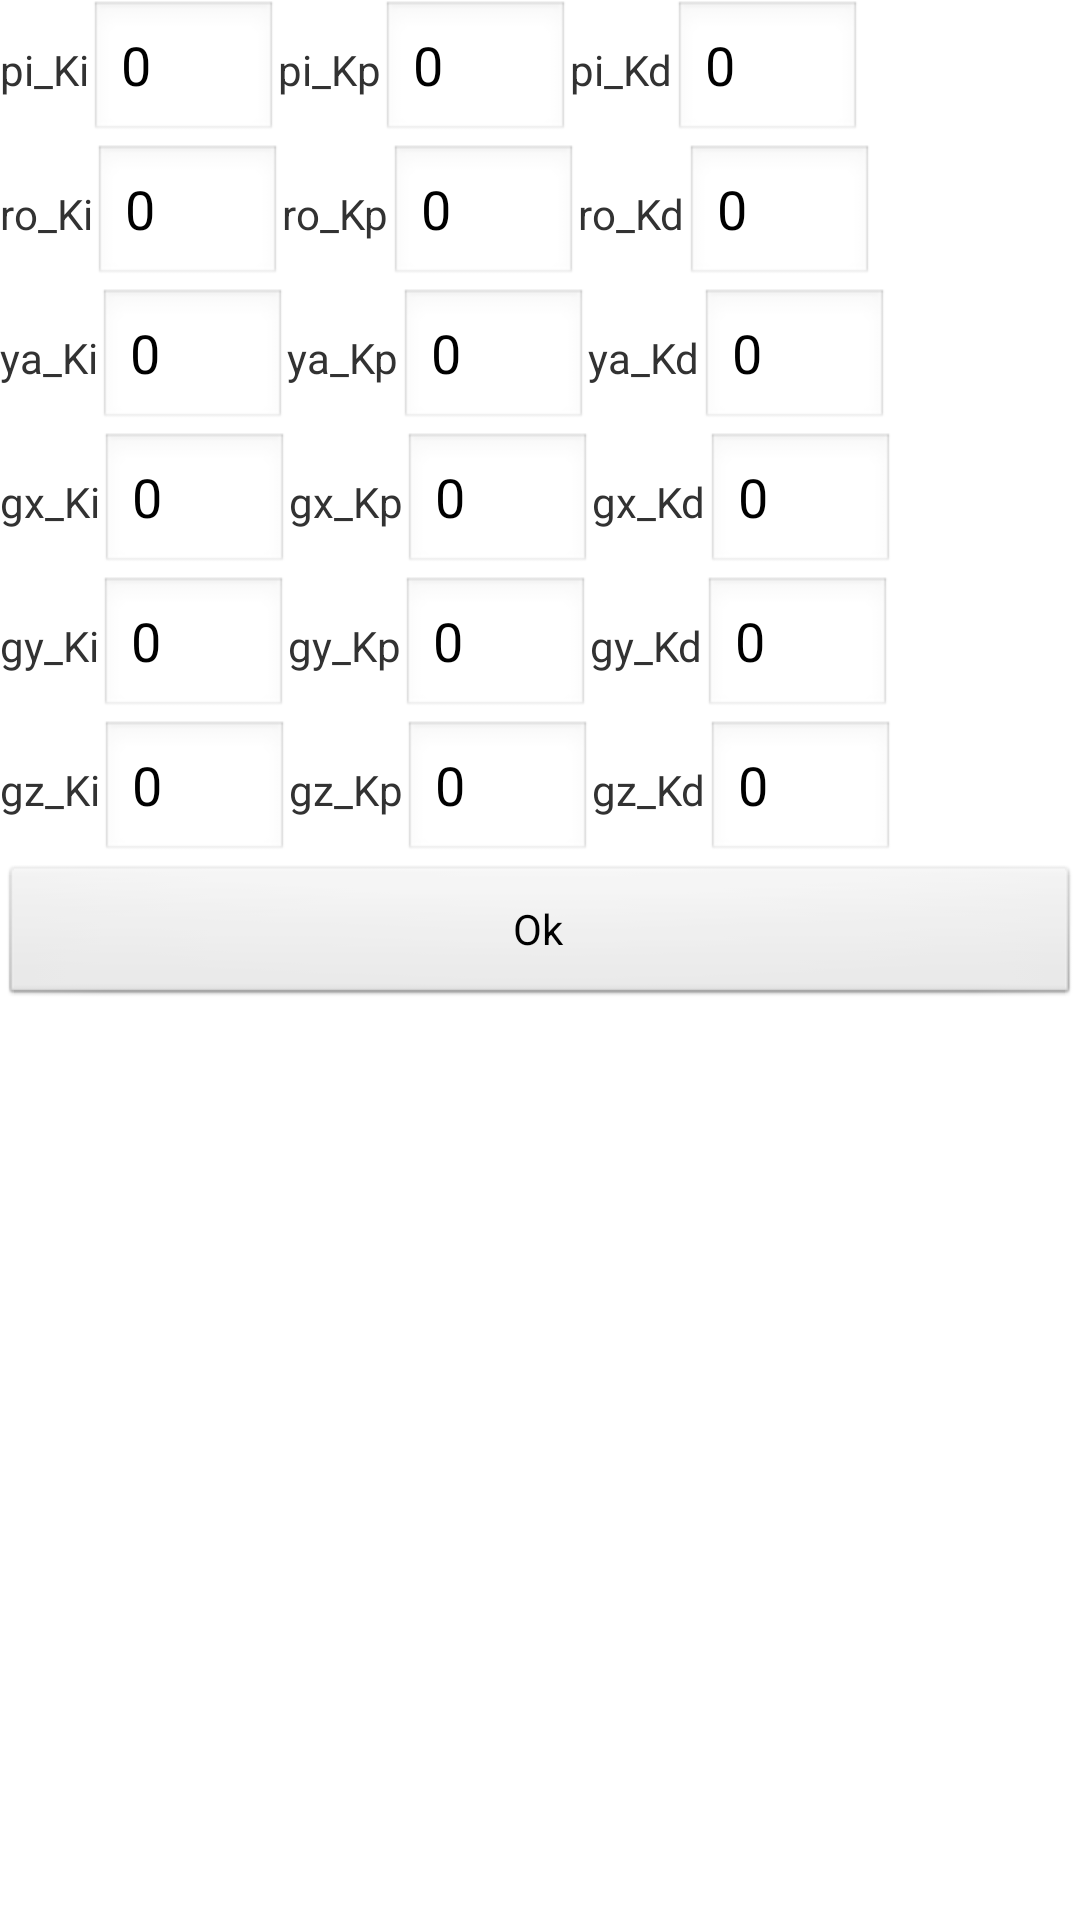

Reconstruct the res/layout file that produces this screen, plus the resources it refers to.
<!-- AndroidManifest.xml: application theme AppTheme -->
<!-- res/layout/setting_layout.xml -->
<?xml version="1.0" encoding="utf-8"?>
<LinearLayout xmlns:android="http://schemas.android.com/apk/res/android"
    android:layout_width="match_parent"
    android:layout_height="match_parent"
    android:orientation="vertical">

    <ScrollView
        android:layout_width="match_parent"
        android:layout_height="match_parent">

        <LinearLayout
            android:layout_width="match_parent"
            android:layout_height="wrap_content"
            android:orientation="vertical">

            <LinearLayout
                android:layout_width="match_parent"
                android:layout_height="match_parent"
                android:orientation="horizontal">

                <TextView
                    android:id="@+id/pitch_Ki_tv"
                    android:layout_width="wrap_content"
                    android:layout_height="wrap_content"
                    android:text="pi_Ki" />

                <EditText
                    android:id="@+id/pitch_Ki_et"
                    android:layout_width="wrap_content"
                    android:layout_height="wrap_content"
                    android:ems="3"
                    android:inputType="textPersonName"
                    android:text="0" />

                <TextView
                    android:id="@+id/pitch_Kp_tv"
                    android:layout_width="wrap_content"
                    android:layout_height="wrap_content"
                    android:text="pi_Kp" />

                <EditText
                    android:id="@+id/pitch_Kp_et"
                    android:layout_width="wrap_content"
                    android:layout_height="wrap_content"
                    android:ems="3"
                    android:inputType="textPersonName"
                    android:text="0" />

                <TextView
                    android:id="@+id/pitch_Kd_tv"
                    android:layout_width="wrap_content"
                    android:layout_height="wrap_content"
                    android:text="pi_Kd" />

                <EditText
                    android:id="@+id/pitch_Kd_et"
                    android:layout_width="wrap_content"
                    android:layout_height="wrap_content"
                    android:ems="3"
                    android:inputType="textPersonName"
                    android:text="0" />

            </LinearLayout>

            <LinearLayout
                android:layout_width="match_parent"
                android:layout_height="match_parent"
                android:orientation="horizontal">

                <TextView
                    android:id="@+id/roll_Ki_tv"
                    android:layout_width="wrap_content"
                    android:layout_height="wrap_content"
                    android:text="ro_Ki" />

                <EditText
                    android:id="@+id/roll_Ki_et"
                    android:layout_width="wrap_content"
                    android:layout_height="wrap_content"
                    android:ems="3"
                    android:inputType="textPersonName"
                    android:text="0" />

                <TextView
                    android:id="@+id/roll_Kp_tv"
                    android:layout_width="wrap_content"
                    android:layout_height="wrap_content"
                    android:text="ro_Kp" />

                <EditText
                    android:id="@+id/roll_Kp_et"
                    android:layout_width="wrap_content"
                    android:layout_height="wrap_content"
                    android:ems="3"
                    android:inputType="textPersonName"
                    android:text="0" />

                <TextView
                    android:id="@+id/roll_Kd_tv"
                    android:layout_width="wrap_content"
                    android:layout_height="wrap_content"
                    android:text="ro_Kd" />

                <EditText
                    android:id="@+id/roll_Kd_et"
                    android:layout_width="wrap_content"
                    android:layout_height="wrap_content"
                    android:ems="3"
                    android:inputType="textPersonName"
                    android:text="0" />

            </LinearLayout>

            <LinearLayout
                android:layout_width="match_parent"
                android:layout_height="match_parent"
                android:orientation="horizontal">

                <TextView
                    android:id="@+id/yaw_Ki_tv"
                    android:layout_width="wrap_content"
                    android:layout_height="wrap_content"
                    android:text="ya_Ki" />

                <EditText
                    android:id="@+id/yaw_Ki_et"
                    android:layout_width="wrap_content"
                    android:layout_height="wrap_content"
                    android:ems="3"
                    android:inputType="textPersonName"
                    android:text="0" />

                <TextView
                    android:id="@+id/yaw_Kp_tv"
                    android:layout_width="wrap_content"
                    android:layout_height="wrap_content"
                    android:text="ya_Kp" />

                <EditText
                    android:id="@+id/yaw_Kp_et"
                    android:layout_width="wrap_content"
                    android:layout_height="wrap_content"
                    android:ems="3"
                    android:inputType="textPersonName"
                    android:text="0" />

                <TextView
                    android:id="@+id/yaw_Kd_tv"
                    android:layout_width="wrap_content"
                    android:layout_height="wrap_content"
                    android:text="ya_Kd" />

                <EditText
                    android:id="@+id/yaw_Kd_et"
                    android:layout_width="wrap_content"
                    android:layout_height="wrap_content"
                    android:ems="3"
                    android:inputType="textPersonName"
                    android:text="0" />

            </LinearLayout>

            <LinearLayout
                android:layout_width="match_parent"
                android:layout_height="match_parent"
                android:orientation="horizontal">

                <TextView
                    android:id="@+id/gyx_Ki_tv"
                    android:layout_width="wrap_content"
                    android:layout_height="wrap_content"
                    android:text="gx_Ki" />

                <EditText
                    android:id="@+id/gyx_Ki_et"
                    android:layout_width="wrap_content"
                    android:layout_height="wrap_content"
                    android:ems="3"
                    android:inputType="textPersonName"
                    android:text="0" />

                <TextView
                    android:id="@+id/gyx_Kp_tv"
                    android:layout_width="wrap_content"
                    android:layout_height="wrap_content"
                    android:text="gx_Kp" />

                <EditText
                    android:id="@+id/gyx_Kp_et"
                    android:layout_width="wrap_content"
                    android:layout_height="wrap_content"
                    android:ems="3"
                    android:inputType="textPersonName"
                    android:text="0" />

                <TextView
                    android:id="@+id/gyx_Kd_tv"
                    android:layout_width="wrap_content"
                    android:layout_height="wrap_content"
                    android:text="gx_Kd" />

                <EditText
                    android:id="@+id/gyx_Kd_et"
                    android:layout_width="wrap_content"
                    android:layout_height="wrap_content"
                    android:ems="3"
                    android:inputType="textPersonName"
                    android:text="0" />

            </LinearLayout>

            <LinearLayout
                android:layout_width="match_parent"
                android:layout_height="match_parent"
                android:orientation="horizontal">

                <TextView
                    android:id="@+id/gyy_Ki_tv"
                    android:layout_width="wrap_content"
                    android:layout_height="wrap_content"
                    android:text="gy_Ki" />

                <EditText
                    android:id="@+id/gyy_Ki_et"
                    android:layout_width="wrap_content"
                    android:layout_height="wrap_content"
                    android:ems="3"
                    android:inputType="textPersonName"
                    android:text="0" />

                <TextView
                    android:id="@+id/gyy_Kp_tv"
                    android:layout_width="wrap_content"
                    android:layout_height="wrap_content"
                    android:text="gy_Kp" />

                <EditText
                    android:id="@+id/gyy_Kp_et"
                    android:layout_width="wrap_content"
                    android:layout_height="wrap_content"
                    android:ems="3"
                    android:inputType="textPersonName"
                    android:text="0" />

                <TextView
                    android:id="@+id/gyy_Kd_tv"
                    android:layout_width="wrap_content"
                    android:layout_height="wrap_content"
                    android:text="gy_Kd" />

                <EditText
                    android:id="@+id/gyy_Kd_et"
                    android:layout_width="wrap_content"
                    android:layout_height="wrap_content"
                    android:ems="3"
                    android:inputType="textPersonName"
                    android:text="0" />

            </LinearLayout>

            <LinearLayout
                android:layout_width="match_parent"
                android:layout_height="match_parent"
                android:orientation="horizontal">

                <TextView
                    android:id="@+id/gyz_Ki_tv"
                    android:layout_width="wrap_content"
                    android:layout_height="wrap_content"
                    android:text="gz_Ki" />

                <EditText
                    android:id="@+id/gyz_Ki_et"
                    android:layout_width="wrap_content"
                    android:layout_height="wrap_content"
                    android:ems="3"
                    android:inputType="textPersonName"
                    android:text="0" />

                <TextView
                    android:id="@+id/gyz_Kp_tv"
                    android:layout_width="wrap_content"
                    android:layout_height="wrap_content"
                    android:text="gz_Kp" />

                <EditText
                    android:id="@+id/gyz_Kp_et"
                    android:layout_width="wrap_content"
                    android:layout_height="wrap_content"
                    android:ems="3"
                    android:inputType="textPersonName"
                    android:text="0" />

                <TextView
                    android:id="@+id/gyz_Kd_tv"
                    android:layout_width="wrap_content"
                    android:layout_height="wrap_content"
                    android:text="gz_Kd" />

                <EditText
                    android:id="@+id/gyz_Kd_et"
                    android:layout_width="wrap_content"
                    android:layout_height="wrap_content"
                    android:ems="3"
                    android:inputType="textPersonName"
                    android:text="0" />

            </LinearLayout>

            <Button
                android:id="@+id/set_parameters"
                android:layout_width="match_parent"
                android:layout_height="wrap_content"
                android:text="Ok" />

        </LinearLayout>
    </ScrollView>

</LinearLayout>
<!-- resources referenced by this layout -->
<resources>
  <style name="AppTheme" parent="AppBaseTheme">
          
      </style>
  <style name="AppBaseTheme" parent="android:Theme.Light">
          
      </style>
</resources>
